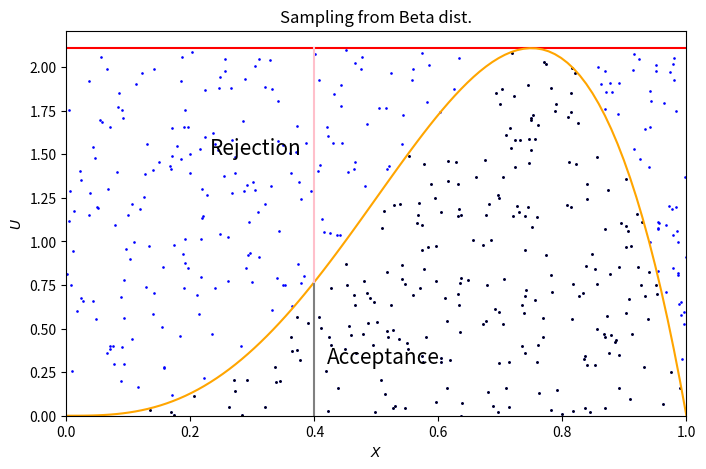

Reproduce this figure in Python.
#!/usr/bin/python3
## file: rejection_beta.py
import numpy as np
import numpy.random as nprd
import scipy.special as scisp
# 设定参数
alpha = 4
beta = 2
# beta分布密度函数
f=lambda x: 1/scisp.beta(alpha,beta)* \
    x**(alpha-1) * (1-x)**(beta-1)
# 计算密度函数最大值
M = f((1 - alpha) / (2 - alpha - beta))
print(M)
# 随机抽两个均匀分布，一个为(0,1)，一个为(0,M)，抽500个
N = 500
x = nprd.random(N)
u = nprd.random(N) * M
# 挑出使得u<beta密度函数的x
accepted = [i for i in range(N) if u[i] <= f(x[i])]
rand_beta = x[accepted]  #生成的Beta分布随机数
rand_U_selected = u[accepted]
# 画图
import matplotlib.pyplot as plt
# 设定图像大小和坐标范围
plt.rcParams['figure.figsize'] = (8.0, 5.0)
plt.xlim(0, 1)
plt.ylim(0, M + 0.1)
# 横线和竖线
x_grid = np.linspace(0, 1, 100)  #(0,1)均匀的100个点
y_M = np.ones(100) * M
beta_dens = f(x_grid)
y1 = np.linspace(0, f(0.4), 20)
y2 = np.linspace(f(0.4), M, 20)
x_hline = np.ones(20) * 0.4
plt.xlabel(r'$X$')
plt.ylabel(r'$U$')
plt.title('Sampling from Beta dist.')  # 标题
## 画出散点图
plt.scatter(x, u, color='blue', s=0.8)
plt.scatter(rand_beta, rand_U_selected, color='black', s=0.8)
plt.plot(x_grid, y_M, color='red')  ## 最大值
plt.plot(x_grid, beta_dens, color='orange')  ## 密度函数
plt.plot(x_hline, y1, color='grey')  ## 接受区域
plt.text(0.42, 0.3, "Acceptance", fontsize=15, horizontalalignment="left")
plt.plot(x_hline, y2, color='pink')  ## 拒绝区域
plt.text(0.38, 1.5, "Rejection", fontsize=15, horizontalalignment="right")
plt.savefig("rejection_beta.pdf")